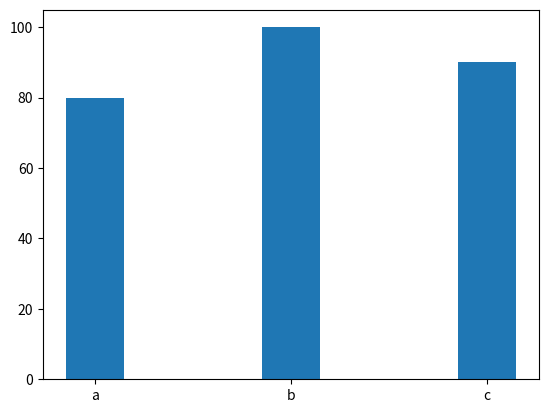

Write the Python code that produced this figure.
# -*- coding: utf-8 -*-
"""
Created on Fri Apr 16 15:15:53 2021

@author: lenovo
"""

import matplotlib.pyplot as plt


x = ['a', 'b', 'c']
y = [80, 100, 90]
p1 = plt.bar(x, height = y, width = 0.3)
plt.show()